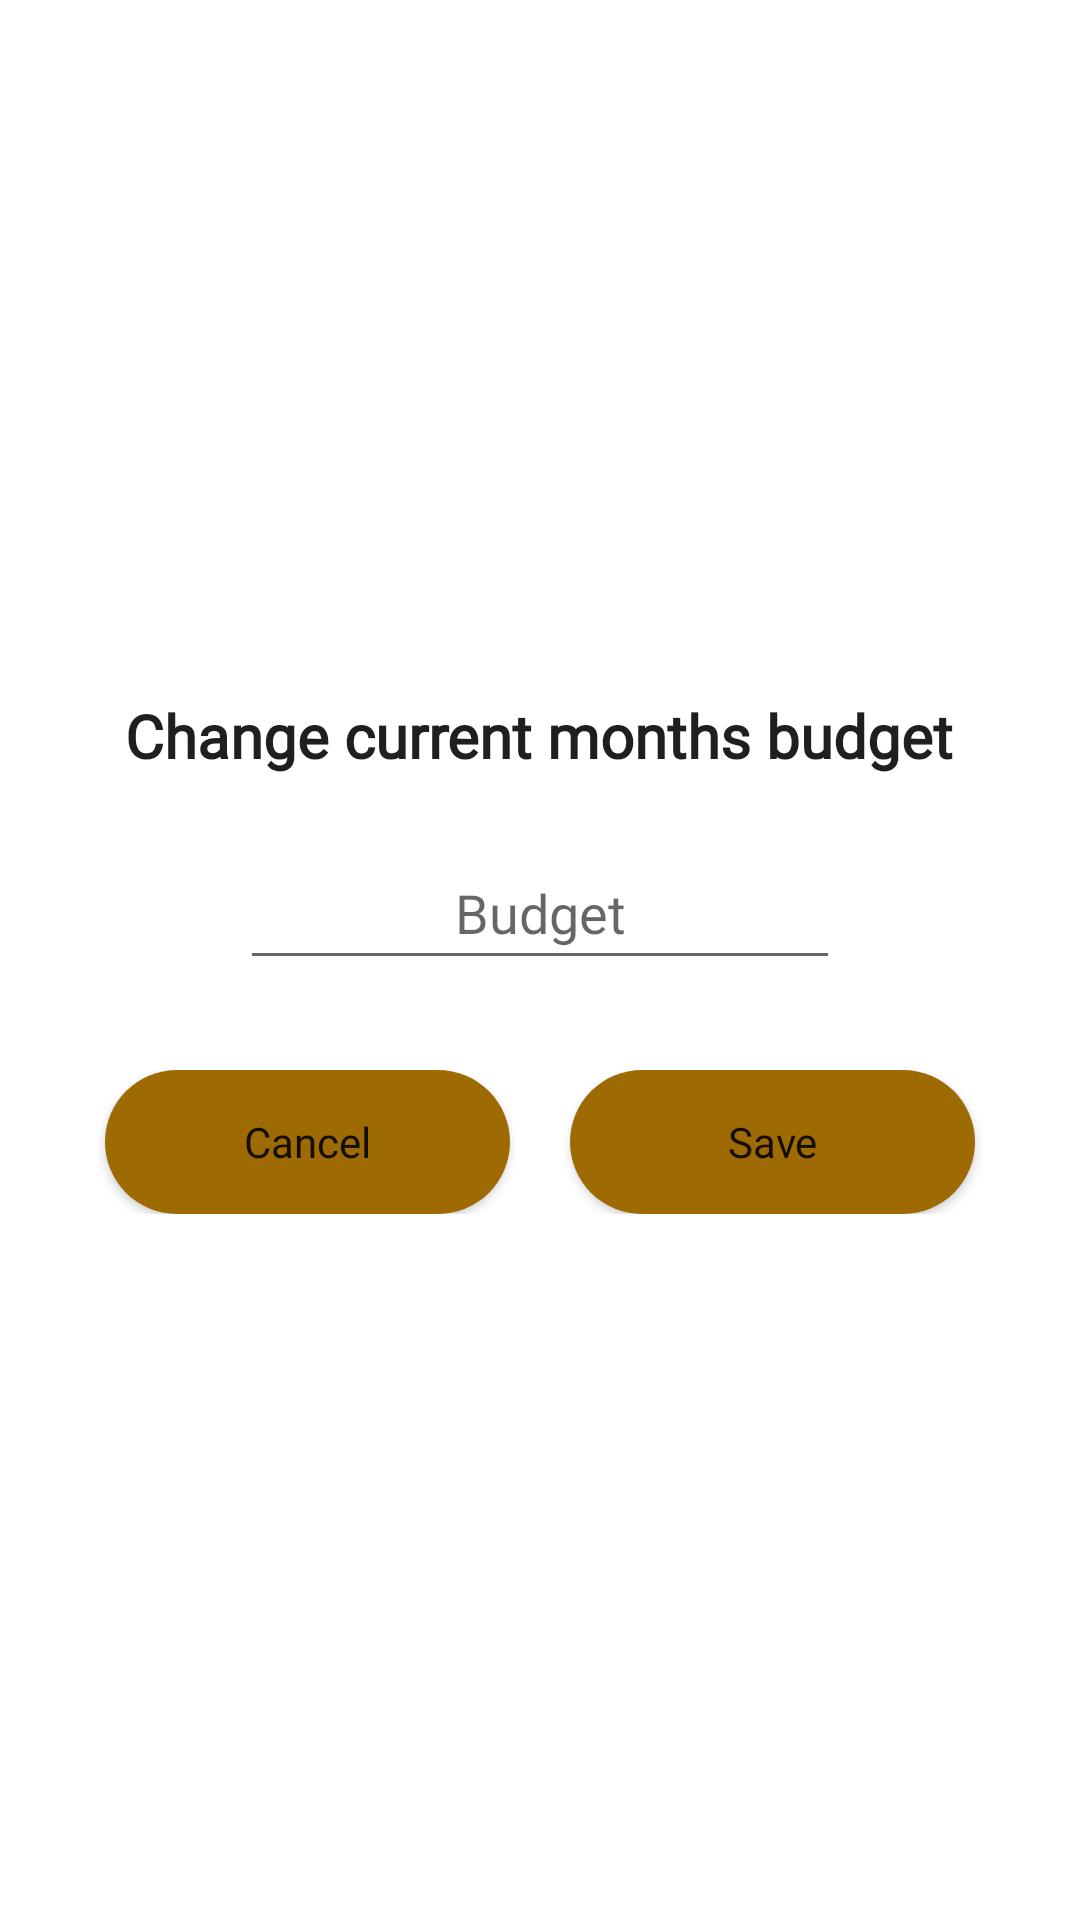

Write the Android layout XML for this screen, with the resource values it uses.
<!-- AndroidManifest.xml: application theme Theme.MobiiliProjekti -->
<!-- res/layout/fragment_change_monthly_budget.xml -->
<?xml version="1.0" encoding="utf-8"?>
<androidx.constraintlayout.widget.ConstraintLayout xmlns:android="http://schemas.android.com/apk/res/android"
xmlns:app="http://schemas.android.com/apk/res-auto"
xmlns:tools="http://schemas.android.com/tools"
android:layout_width="match_parent"
android:layout_height="match_parent"
tools:context=".ChangeMonthlyBudgetFragment">

    <LinearLayout
        android:id="@+id/linearLayout2"
        android:layout_width="350dp"
        android:layout_height="wrap_content"
        android:layout_marginStart="30dp"
        android:layout_marginEnd="30dp"
        android:background="@drawable/custom_popup_background"
        android:gravity="center"
        android:orientation="vertical"
        android:paddingStart="10dp"
        android:paddingTop="6dp"
        android:paddingEnd="10dp"
        android:paddingBottom="40dp"
        app:layout_constraintBottom_toBottomOf="parent"
        app:layout_constraintEnd_toEndOf="parent"
        app:layout_constraintStart_toStartOf="parent"
        app:layout_constraintTop_toTopOf="parent">

        <TextView
            android:id="@+id/txtBudget"
            android:layout_width="wrap_content"
            android:layout_height="wrap_content"
            android:layout_margin="10dp"
            android:fontFamily="@font/poppins"
            android:paddingTop="20dp"
            android:text="Change current months budget"
            android:textAlignment="center"
            android:textColor="@color/dark_grey"
            android:textSize="20sp"
            android:textStyle="bold" />

        <EditText
            android:id="@+id/newBudgetValueInput"
            android:layout_width="200dp"
            android:layout_height="48dp"
            android:layout_margin="10dp"
            android:fontFamily="@font/poppins"
            android:hint="Budget"
            android:inputType="numberDecimal"
            android:textAlignment="center" />

        <LinearLayout
            android:id="@+id/linearLayout"
            android:layout_width="match_parent"
            android:layout_height="wrap_content"
            android:layout_marginTop="20dp"
            android:gravity="center"
            android:orientation="horizontal">

            <Button
                android:id="@+id/btn_cancelNewBudget"
                android:layout_width="wrap_content"
                android:layout_height="wrap_content"
                android:layout_marginStart="20dp"
                android:layout_marginEnd="10dp"
                android:layout_weight="1"
                android:background="@drawable/rounded_button"
                android:backgroundTint="@color/button"
                android:fontFamily="@font/poppins"
                android:text="Cancel"
                android:textAllCaps="false" />

            <Button
                android:id="@+id/btn_saveNewBudget"
                android:layout_width="wrap_content"
                android:layout_height="wrap_content"
                android:layout_marginStart="10dp"
                android:layout_marginEnd="20dp"
                android:layout_weight="1"
                android:background="@drawable/rounded_button"
                android:backgroundTint="@color/button"
                android:fontFamily="@font/poppins"
                android:text="Save"
                android:textAllCaps="false" />
        </LinearLayout>


    </LinearLayout>


</androidx.constraintlayout.widget.ConstraintLayout>
<!-- resources referenced by this layout -->
<resources>
  <color name="button">#9E6A03</color>
  <color name="dark_grey">#1F1F1F</color>
  <!-- drawable rounded_button (drawable) -->
  <?xml version="1.0" encoding="utf-8"?>
  <layer-list xmlns:android="http://schemas.android.com/apk/res/android">
      <item>
          <shape android:shape="rectangle">
              <corners android:radius="400dp" /> 
              <solid android:color="@color/button" />
      </shape>
      </item>
  </layer-list>
  <style name="Theme.MobiiliProjekti" parent="Theme.MaterialComponents.DayNight.NoActionBar">
          
          <item name="colorPrimary">@color/main</item>
          <item name="colorPrimaryVariant">@color/main</item>
          <item name="colorOnPrimary">@color/white</item>
          
          <item name="colorSecondary">@color/button</item>
          <item name="colorSecondaryVariant">@color/button</item>
          <item name="colorOnSecondary">@color/black</item>
          
          <item name="android:statusBarColor">@color/dark_grey</item>
          
      </style>
  <color name="main">#495D42</color>
  <color name="white">#FFFFFFFF</color>
  <color name="black">#FF000000</color>
</resources>
